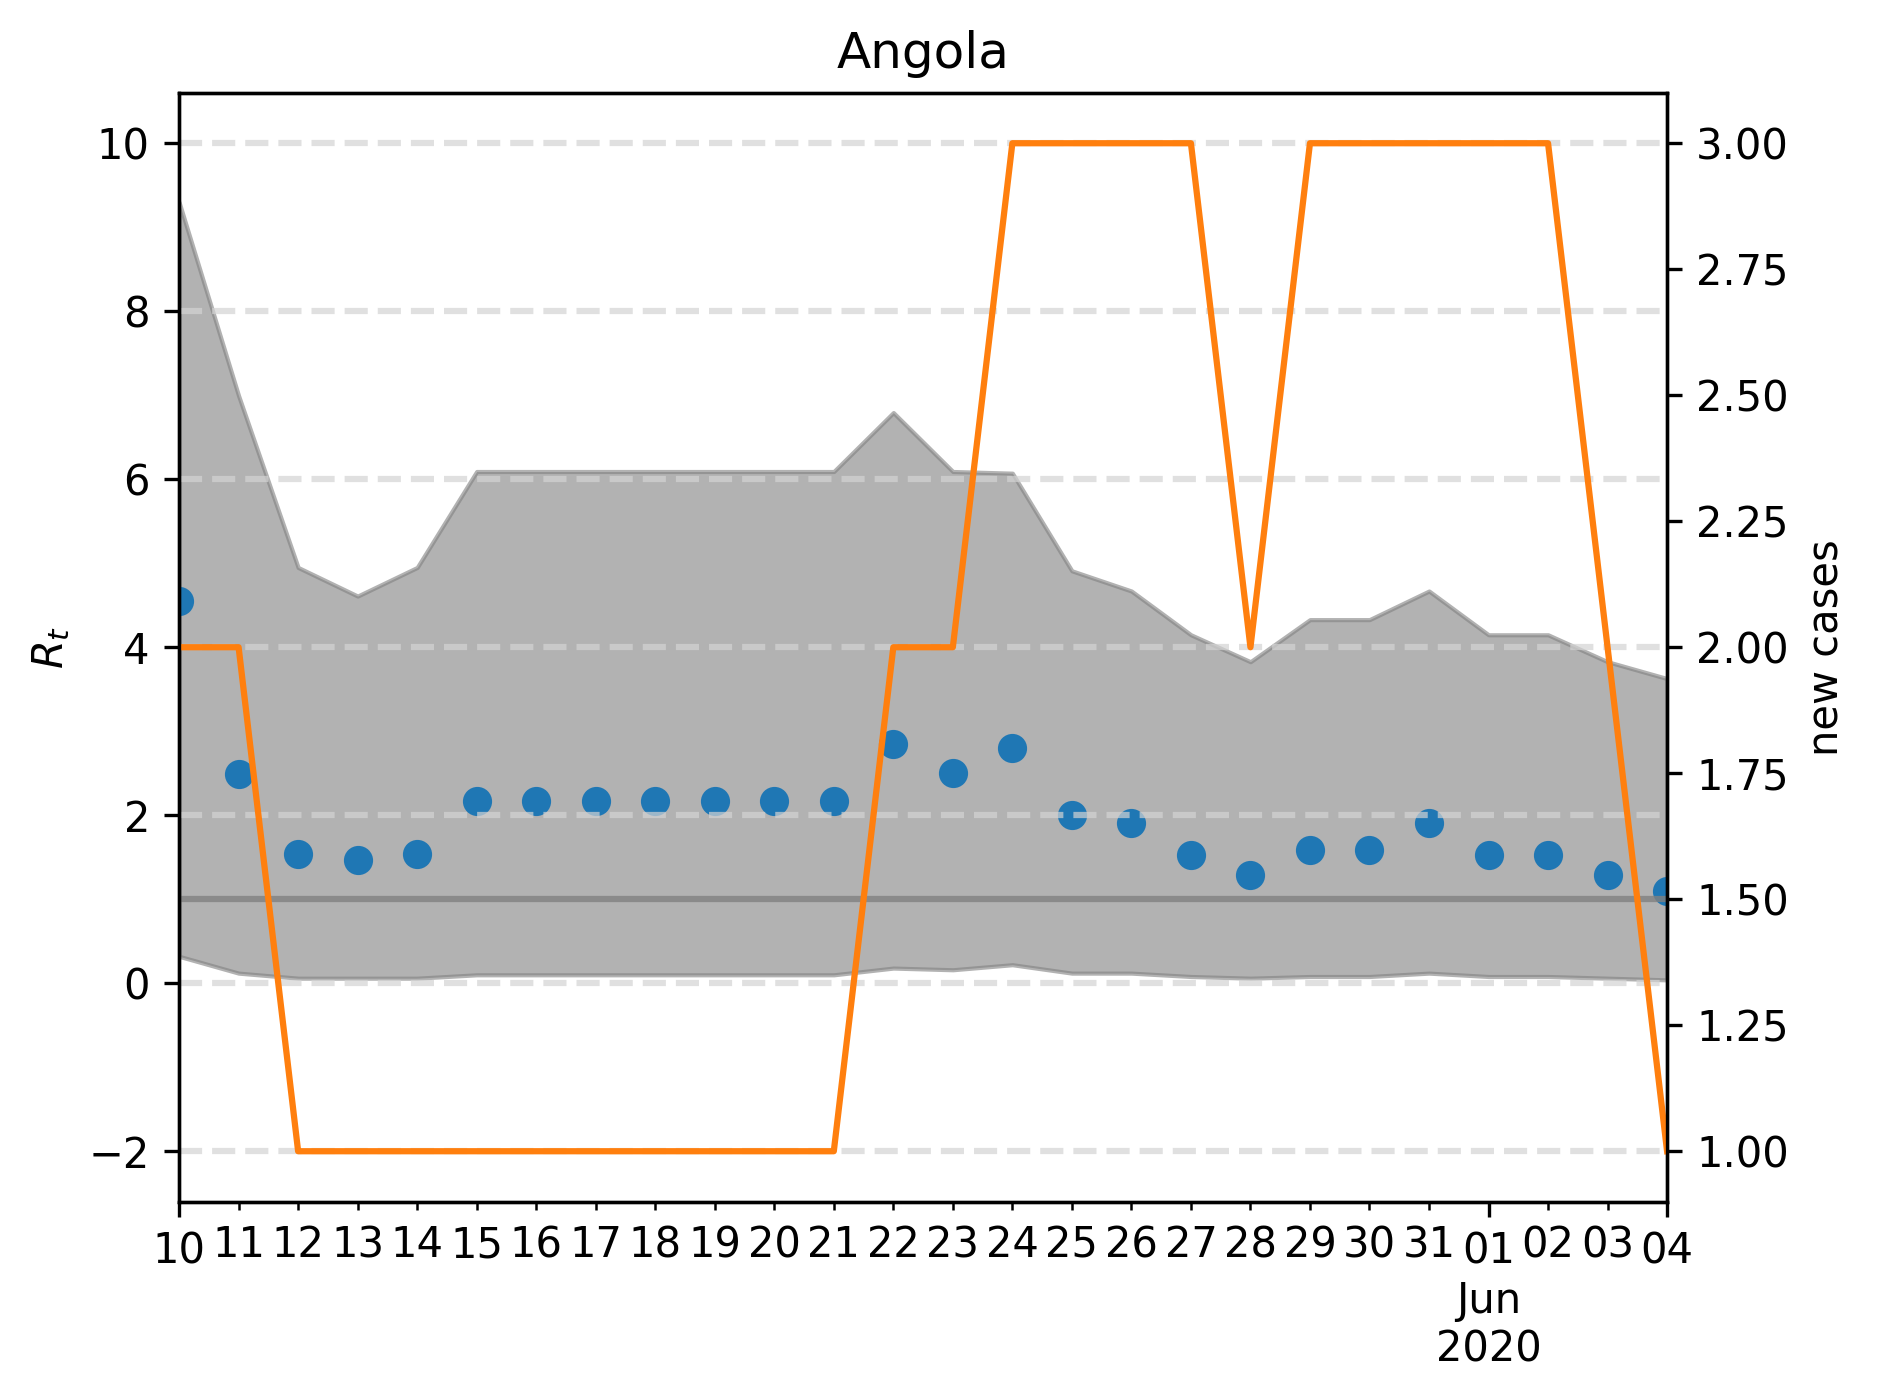

The data file committed next to this chart (first rows):
, median, lower, upper, cases, one, hl-2.0, hl0.0, hl2.0, hl4.0, hl6.0, hl8.0, hl10.0
2020-05-10, 4.549, 0.3206, 9.299, 2.0, 1, -2.0, 0.0, 2.0, 4.0, 6.0, 8.0, 10.0
2020-05-11, 2.485, 0.1202, 6.994, 2.0, 1, -2.0, 0.0, 2.0, 4.0, 6.0, 8.0, 10.0
2020-05-12, 1.543, 0.06012, 4.95, 1.0, 1, -2.0, 0.0, 2.0, 4.0, 6.0, 8.0, 10.0
2020-05-13, 1.463, 0.06012, 4.609, 1.0, 1, -2.0, 0.0, 2.0, 4.0, 6.0, 8.0, 10.0
2020-05-14, 1.543, 0.06012, 4.95, 1.0, 1, -2.0, 0.0, 2.0, 4.0, 6.0, 8.0, 10.0
2020-05-15, 2.164, 0.1002, 6.092, 1.0, 1, -2.0, 0.0, 2.0, 4.0, 6.0, 8.0, 10.0
2020-05-16, 2.164, 0.1002, 6.092, 1.0, 1, -2.0, 0.0, 2.0, 4.0, 6.0, 8.0, 10.0
2020-05-17, 2.164, 0.1002, 6.092, 1.0, 1, -2.0, 0.0, 2.0, 4.0, 6.0, 8.0, 10.0
2020-05-18, 2.164, 0.1002, 6.092, 1.0, 1, -2.0, 0.0, 2.0, 4.0, 6.0, 8.0, 10.0
2020-05-19, 2.164, 0.1002, 6.092, 1.0, 1, -2.0, 0.0, 2.0, 4.0, 6.0, 8.0, 10.0
2020-05-20, 2.164, 0.1002, 6.092, 1.0, 1, -2.0, 0.0, 2.0, 4.0, 6.0, 8.0, 10.0
2020-05-21, 2.164, 0.1002, 6.092, 1.0, 1, -2.0, 0.0, 2.0, 4.0, 6.0, 8.0, 10.0
2020-05-22, 2.846, 0.1804, 6.794, 2.0, 1, -2.0, 0.0, 2.0, 4.0, 6.0, 8.0, 10.0
2020-05-23, 2.505, 0.1603, 6.092, 2.0, 1, -2.0, 0.0, 2.0, 4.0, 6.0, 8.0, 10.0
2020-05-24, 2.806, 0.2204, 6.072, 3.0, 1, -2.0, 0.0, 2.0, 4.0, 6.0, 8.0, 10.0
2020-05-25, 2.004, 0.1202, 4.91, 3.0, 1, -2.0, 0.0, 2.0, 4.0, 6.0, 8.0, 10.0
2020-05-26, 1.904, 0.1202, 4.669, 3.0, 1, -2.0, 0.0, 2.0, 4.0, 6.0, 8.0, 10.0
2020-05-27, 1.523, 0.08016, 4.148, 3.0, 1, -2.0, 0.0, 2.0, 4.0, 6.0, 8.0, 10.0
2020-05-28, 1.283, 0.06012, 3.828, 2.0, 1, -2.0, 0.0, 2.0, 4.0, 6.0, 8.0, 10.0
2020-05-29, 1.583, 0.08016, 4.329, 3.0, 1, -2.0, 0.0, 2.0, 4.0, 6.0, 8.0, 10.0
2020-05-30, 1.583, 0.08016, 4.329, 3.0, 1, -2.0, 0.0, 2.0, 4.0, 6.0, 8.0, 10.0
2020-05-31, 1.904, 0.1202, 4.669, 3.0, 1, -2.0, 0.0, 2.0, 4.0, 6.0, 8.0, 10.0
2020-06-01, 1.523, 0.08016, 4.148, 3.0, 1, -2.0, 0.0, 2.0, 4.0, 6.0, 8.0, 10.0
2020-06-02, 1.523, 0.08016, 4.148, 3.0, 1, -2.0, 0.0, 2.0, 4.0, 6.0, 8.0, 10.0
2020-06-03, 1.283, 0.06012, 3.828, 2.0, 1, -2.0, 0.0, 2.0, 4.0, 6.0, 8.0, 10.0
2020-06-04, 1.102, 0.04008, 3.627, 1.0, 1, -2.0, 0.0, 2.0, 4.0, 6.0, 8.0, 10.0
